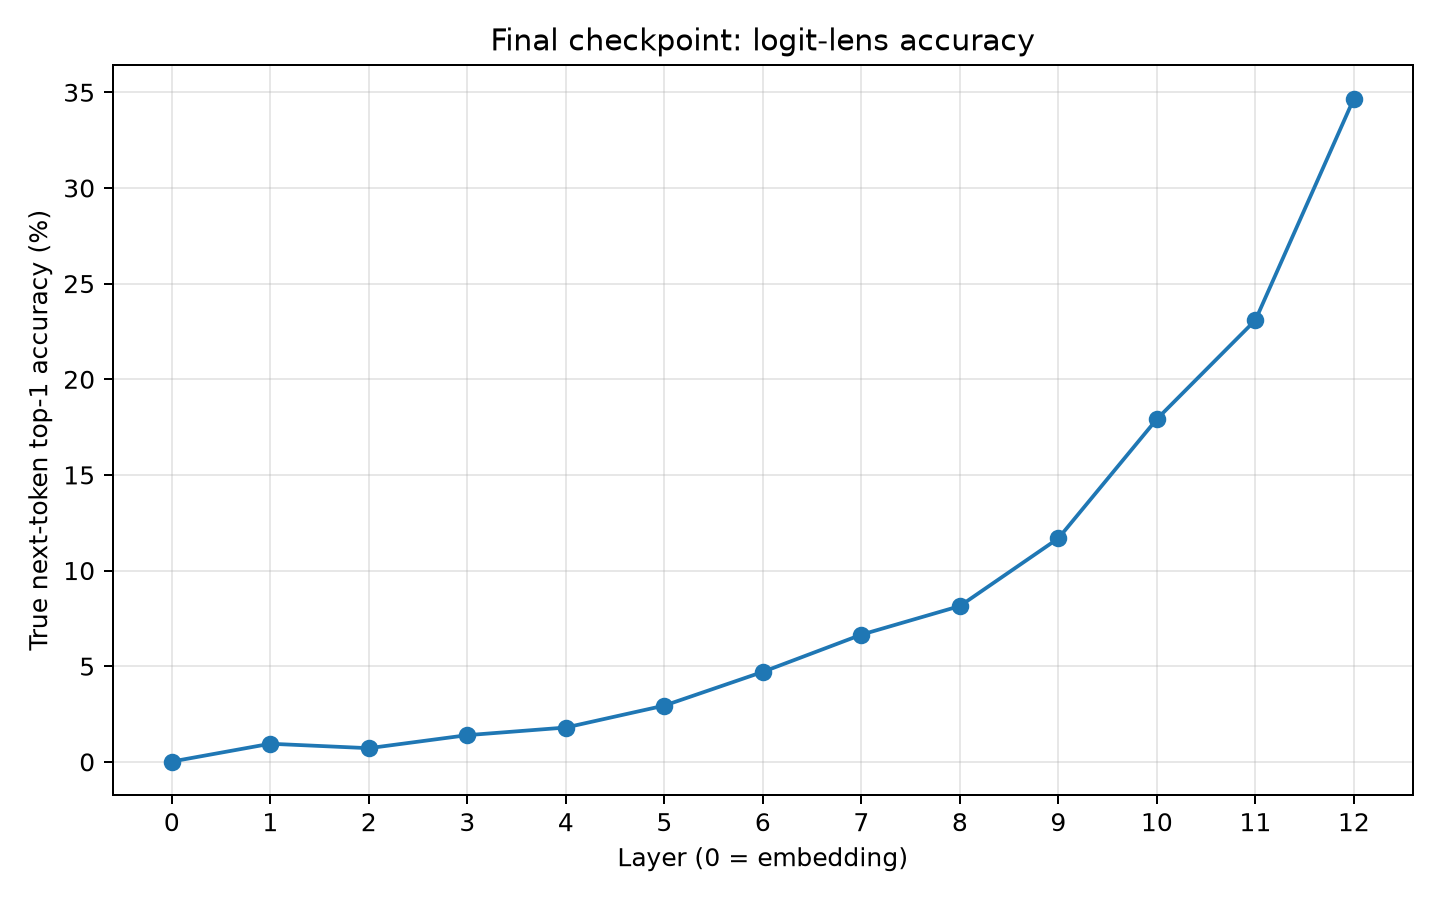

The file beside this chart, header and first rows:
layer, correct, count, accuracy
0, 1, 6016, 0.0001662
1, 57, 6016, 0.009475
2, 43, 6016, 0.007148
3, 84, 6016, 0.01396
4, 108, 6016, 0.01795
5, 177, 6016, 0.02942
6, 283, 6016, 0.04704
7, 400, 6016, 0.06649
8, 490, 6016, 0.08145
9, 703, 6016, 0.1169
10, 1078, 6016, 0.1792
11, 1389, 6016, 0.2309
12, 2086, 6016, 0.3467
